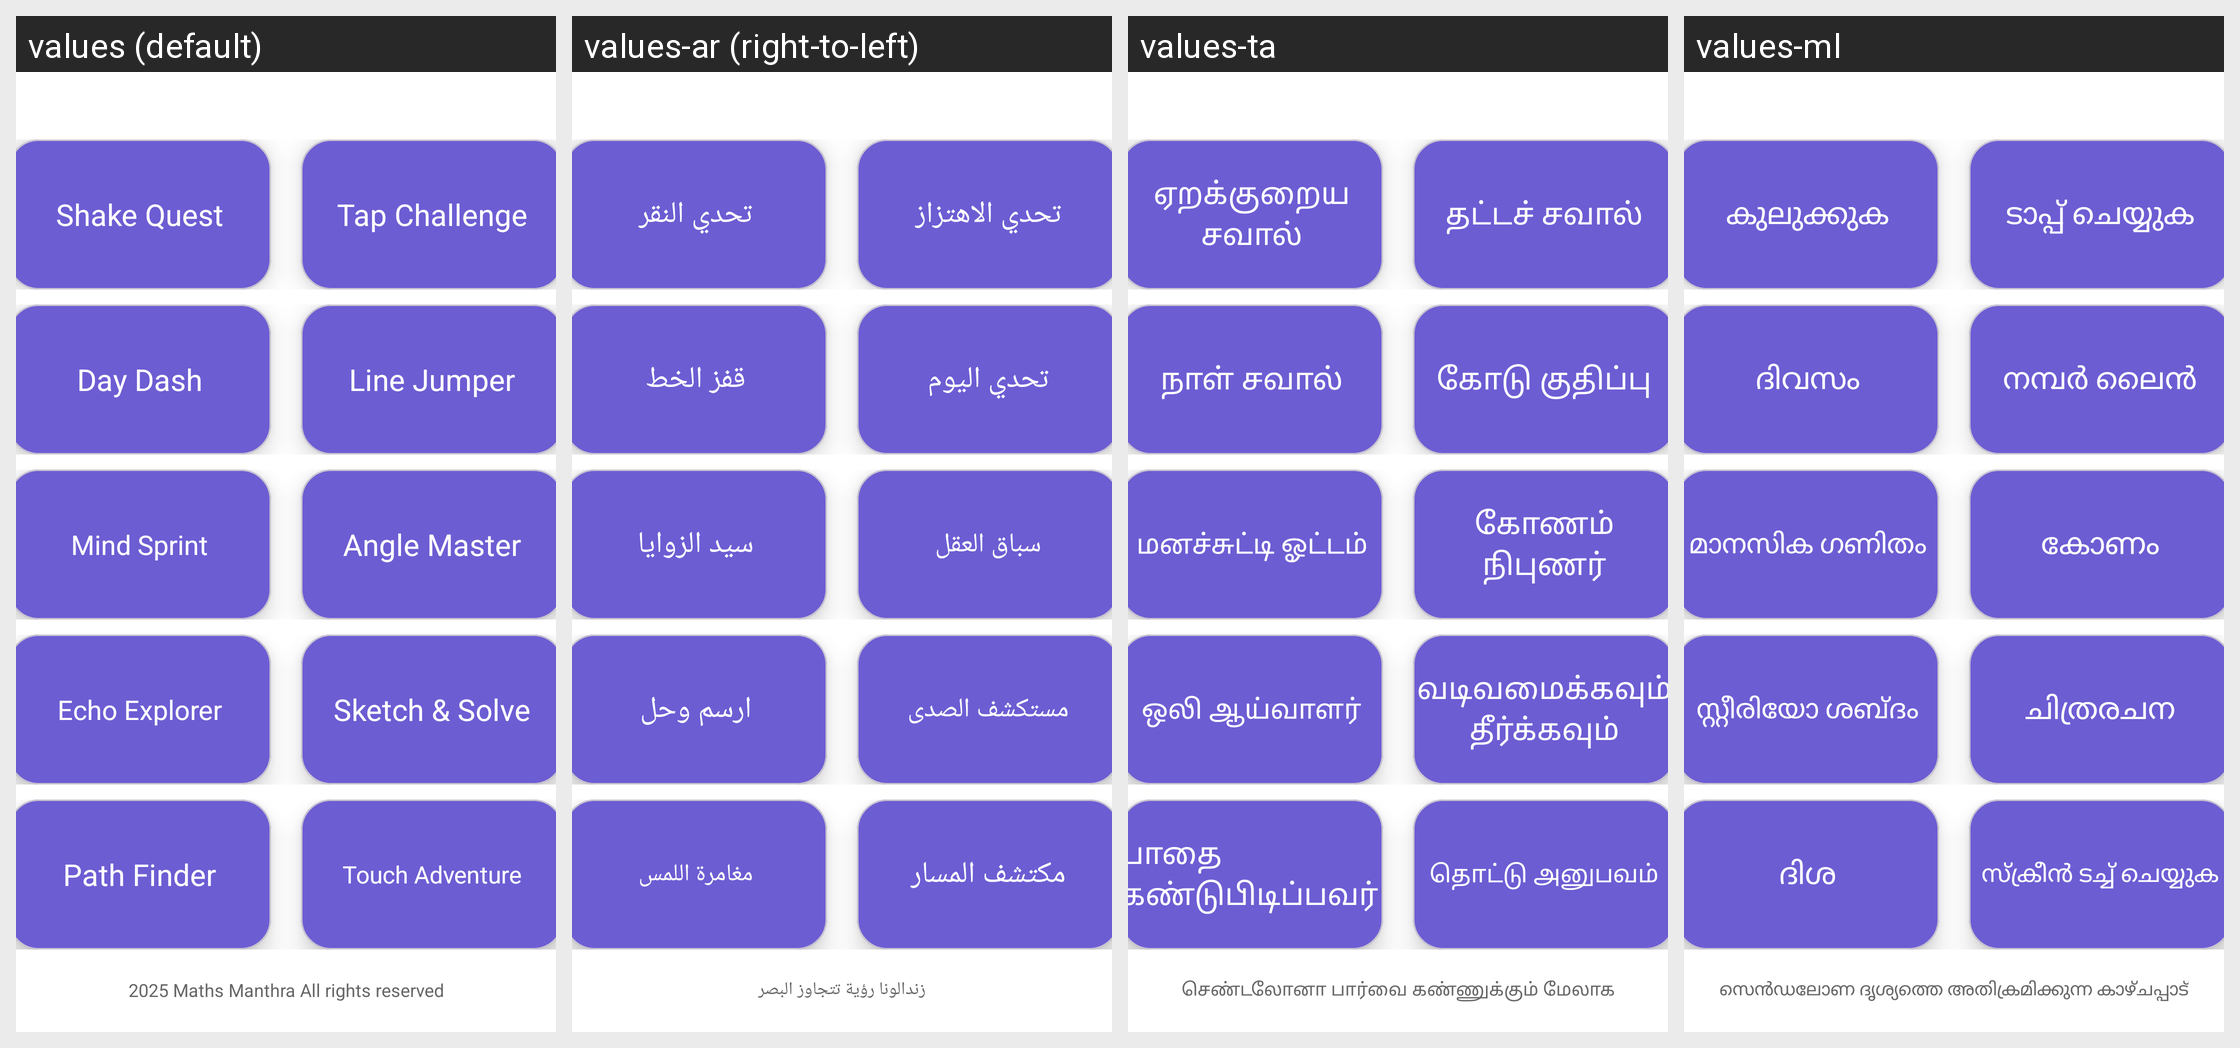

This grid shows one Android layout under several languages. Give, for every string resource on the screen, its name, the default text and each shown locale's text.
Android screen res/layout/fragment_game_page.xml rendered under 4 locales, left to right: values (default), values-ar (right-to-left), values-ta, values-ml. Device: Nexus 5 (rendered at 1080×1920; each locale shown at half size, 540×960, under a caption strip naming it); theme Theme.ZMantra.
Other locales in the repository, not shown: values-hi, values-sa.
Strings drawn on this screen, with the default value and each locale's value (text and hints the layout hard-codes, and strings that could not be matched under every locale, appear in the picture but are not listed):

shake_button
  values: Shake Quest
  values-ar: تحدي الاهتزاز
  values-ta: ஏறக்குறைய சவால்
  values-ml: കുലുക്കുക

tap_button
  values: Tap Challenge
  values-ar: تحدي النقر
  values-ta: தட்டச் சவால்
  values-ml: ടാപ്പ് ചെയ്യുക

day
  values: Day Dash
  values-ar: تحدي اليوم
  values-ta: நாள் சவால்
  values-ml: ദിവസം

number_line
  values: Line Jumper
  values-ar: قفز الخط
  values-ta: கோடு குதிப்பு
  values-ml: നമ്പർ ലൈൻ

mental_calculation
  values: Mind Sprint
  values-ar: سباق العقل
  values-ta: மனச்சுட்டி ஓட்டம்
  values-ml: മാനസിക ഗണിതം

angle
  values: Angle Master
  values-ar: سيد الزوايا
  values-ta: கோணம் நிபுணர்
  values-ml: കോണം

stereo_sound
  values: Echo Explorer
  values-ar: مستكشف الصدى
  values-ta: ஒலி ஆய்வாளர்
  values-ml: സ്റ്റീരിയോ ശബ്ദം

drawing
  values: Sketch & Solve
  values-ar: ارسم وحل
  values-ta: வடிவமைக்கவும் தீர்க்கவும்
  values-ml: ചിത്രരചന

direction
  values: Path Finder
  values-ar: مكتشف المسار
  values-ta: பாதை கண்டுபிடிப்பவர்
  values-ml: ദിശ

touch_the_screen
  values: Touch Adventure
  values-ar: مغامرة اللمس
  values-ta: தொட்டு அனுபவம்
  values-ml: സ്ക്രീൻ ടച്ച് ചെയ്യുക
